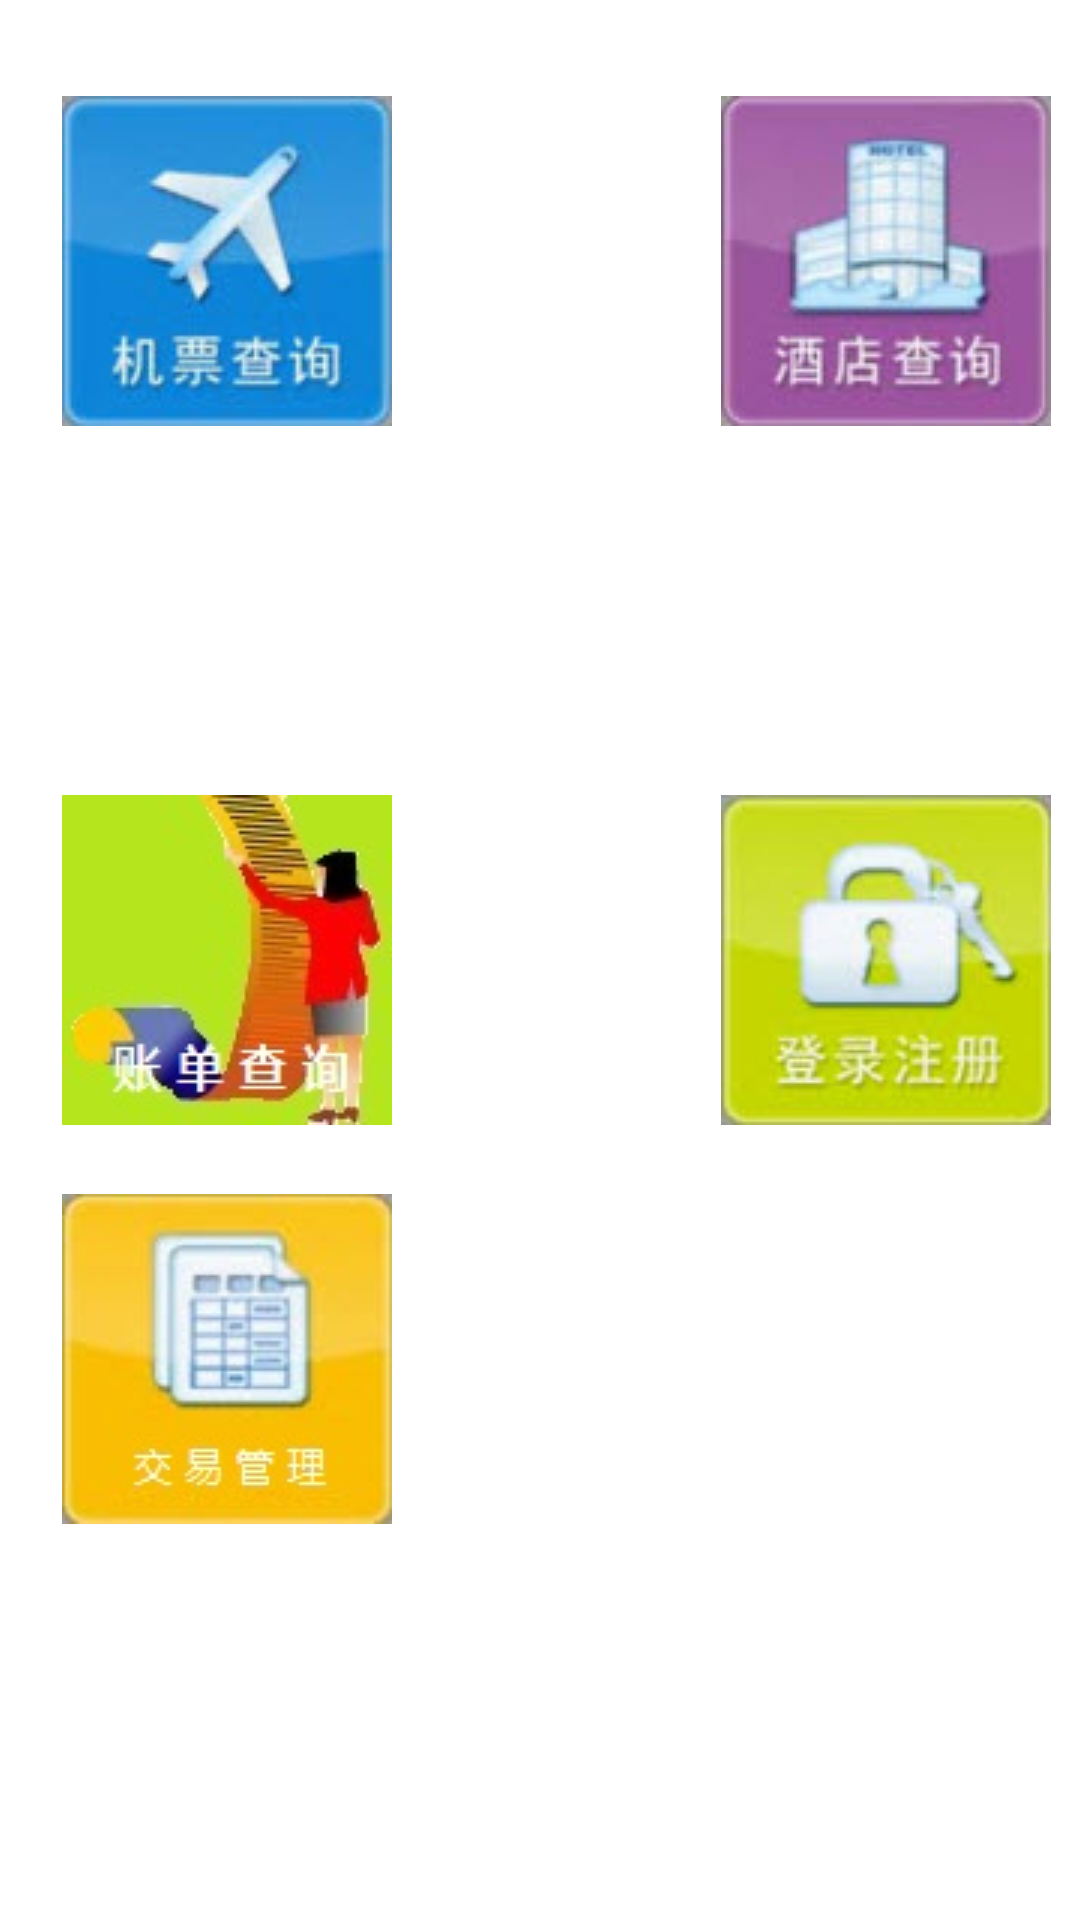

Write the Android layout XML for this screen, with the resource values it uses.
<!-- AndroidManifest.xml: application theme AppTheme -->
<!-- res/layout/activity_main.xml -->
<RelativeLayout xmlns:android="http://schemas.android.com/apk/res/android"
    xmlns:tools="http://schemas.android.com/tools"
    android:layout_width="match_parent"
    android:layout_height="match_parent"
    android:paddingBottom="@dimen/activity_vertical_margin"
    android:paddingLeft="@dimen/activity_horizontal_margin"
    android:paddingRight="@dimen/activity_horizontal_margin"
    android:paddingTop="@dimen/activity_vertical_margin"
    tools:context=".LoginActivity" >

    <ImageButton
        android:id="@+id/imageButton_hotel"
        android:layout_width="wrap_content"
        android:layout_height="wrap_content"
        android:layout_alignParentRight="true"
        android:layout_alignTop="@+id/imageButton_flight"
        android:layout_marginRight="10dp"
        android:background="#000000"
        android:src="@drawable/hotel" />

    <ImageButton
        android:id="@+id/imageButton_loggin"
        android:layout_width="wrap_content"
        android:layout_height="wrap_content"
        android:layout_alignLeft="@+id/imageButton_hotel"
        android:layout_alignTop="@+id/imageButton_orders"
         android:background="#000000"
        android:src="@drawable/loggin" />

    <ImageButton
        android:id="@+id/imageButton_flight"
        android:layout_width="wrap_content"
        android:layout_height="wrap_content"
        android:layout_alignParentLeft="true"
        android:layout_alignParentTop="true"
        android:layout_marginLeft="21dp"
        android:layout_marginTop="32dp"
        android:background="#000000"
        android:src="@drawable/flight" />

    <ImageButton
        android:id="@+id/imageButton_orders"
        android:layout_width="wrap_content"
        android:layout_height="wrap_content"
        android:layout_alignLeft="@+id/imageButton_flight"
        android:layout_centerVertical="true"
        android:background="#000000"
        android:src="@drawable/orders" />

    <ImageButton
        android:id="@+id/imageButton_payment"
        android:layout_width="wrap_content"
        android:layout_height="wrap_content"
        android:layout_alignLeft="@+id/imageButton_orders"
        android:layout_below="@+id/imageButton_orders"
        android:layout_marginTop="23dp"
        android:background="#000000"
        android:src="@drawable/payment" />

</RelativeLayout>
<!-- resources referenced by this layout -->
<resources>
  <!-- drawable flight: jpg bitmap (drawable-mdpi, 4658 bytes) -->
  <!-- drawable hotel: jpg bitmap (drawable-mdpi, 4198 bytes) -->
  <!-- drawable loggin: jpg bitmap (drawable-mdpi, 4379 bytes) -->
  <!-- drawable orders: jpg bitmap (drawable-mdpi, 5843 bytes) -->
  <!-- drawable payment: jpg bitmap (drawable-mdpi, 5341 bytes) -->
  <style name="AppTheme" parent="AppBaseTheme">
          
      </style>
  <style name="AppBaseTheme" parent="android:Theme.Light">
          
      </style>
</resources>
